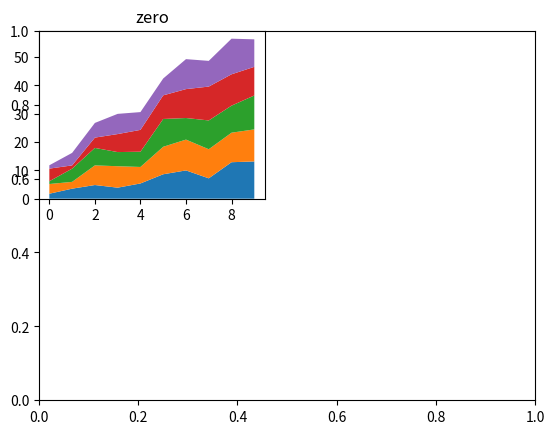

Generate this figure with matplotlib: (Note: this script raises an exception after producing the figure.)
#!/usr/bin/env python3
# -*- coding: utf-8 -*-
"""
Created on Tue Nov  3 17:59:55 2020

[redacted]
"""
import numpy as np
import matplotlib.pyplot as plt
import seaborn as sns
 
# Create data
X = np.arange(0, 10, 1)
Y = X + 5 * np.random.random((5, X.size))
 
# There are 4 types of baseline we can use:
baseline = ["zero", "sym", "wiggle", "weighted_wiggle"]
 
# Let's make 4 plots, 1 for each baseline
for n, v in enumerate(baseline):
   if n<3 :
      plt.tick_params(labelbottom='off')
   plt.subplot(2 ,2, n + 1)
   plt.stackplot(X, *Y, baseline=v)
   plt.title(v)
   plt.axis('tight', size=0.2)
